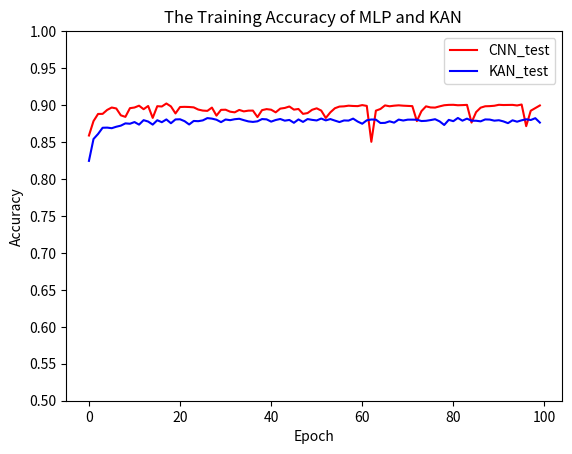

This chart was generated by the following Python code:
import matplotlib.pyplot as plt

x = range(0, 100)
y = range(0, 100)
CNN_test = [0.8587816953659058, 0.8782634735107422, 0.8879549503326416, 0.888053834438324, 0.8933939933776855, 0.8966574668884277, 0.8953718543052673, 0.8860759735107422, 0.883999228477478, 0.8957674503326416, 0.8966574668884277, 0.8991297483444214, 0.8943829536437988, 0.8987342119216919, 0.8826147317886353, 0.8984375, 0.8980419635772705, 0.9020965695381165, 0.8981408476829529, 0.888647198677063, 0.8973497152328491, 0.8975474834442139, 0.8973497152328491, 0.8968552350997925, 0.8938884735107422, 0.8925039768218994, 0.8921083807945251, 0.8965585827827454, 0.8856803774833679, 0.8934928774833679, 0.8936907052993774, 0.8910205960273743, 0.8901305794715881, 0.8933939933776855, 0.8914161324501038, 0.892405092716217, 0.8925039768218994, 0.8837025761604309, 0.8930973410606384, 0.8944818377494812, 0.8936907052993774, 0.8901305794715881, 0.8951740860939026, 0.8960641026496887, 0.8980419635772705, 0.8937895894050598, 0.894679605960846, 0.888053834438324, 0.8891416192054749, 0.8935918211936951, 0.8955696225166321, 0.8925039768218994, 0.8825158476829529, 0.8901305794715881, 0.8956685066223145, 0.8979430794715881, 0.8982397317886353, 0.8991297483444214, 0.8987342119216919, 0.8985364437103271, 0.8999208807945251, 0.8988330960273743, 0.8502769470214844, 0.892405092716217, 0.894679605960846, 0.8995253443717957, 0.8983386158943176, 0.8991297483444214, 0.899624228477478, 0.8991297483444214, 0.8988330960273743, 0.8985364437103271, 0.8782634735107422, 0.8917128443717957, 0.8982397317886353, 0.8967563509941101, 0.8965585827827454, 0.8982397317886353, 0.8997231125831604, 0.900217592716217, 0.9003164768218994, 0.8997231125831604, 0.8999208807945251, 0.900217592716217, 0.8762856125831604, 0.8904272317886353, 0.896459698677063, 0.8983386158943176, 0.8985364437103271, 0.899030864238739, 0.9003164768218994, 0.9000198245048523, 0.9001187086105347, 0.900217592716217, 0.8994264602661133, 0.9007120728492737, 0.8714398741722107, 0.8923062086105347, 0.895866334438324, 0.8994264602661133]

KAN_test =  [0.8244659900665283, 0.8540348410606384, 0.8608583807945251, 0.8692642450332642, 0.8694620728492737, 0.8686708807945251, 0.8706487417221069, 0.8721321225166321, 0.8751978278160095, 0.8747033476829529, 0.8769778609275818, 0.8735166192054749, 0.8795490860939026, 0.8776701092720032, 0.8735166192054749, 0.8794502019882202, 0.876780092716217, 0.8805379867553711, 0.8753955960273743, 0.8805379867553711, 0.8807357549667358, 0.8781645894050598, 0.8737144470214844, 0.8784612417221069, 0.8781645894050598, 0.8792523741722107, 0.8823180794715881, 0.8816258311271667, 0.8801424503326416, 0.8768789768218994, 0.8804391026496887, 0.8795490860939026, 0.880834698677063, 0.8814280033111572, 0.8795490860939026, 0.8778678774833679, 0.8771756291389465, 0.8779668211936951, 0.8810324668884277, 0.8806368708610535, 0.8775712251663208, 0.8797468543052673, 0.8811313509941101, 0.8788568377494812, 0.8798457384109497, 0.8759889602661133, 0.8805379867553711, 0.8771756291389465, 0.8810324668884277, 0.8799446225166321, 0.8791534900665283, 0.8817247152328491, 0.8792523741722107, 0.8810324668884277, 0.8789557218551636, 0.8769778609275818, 0.8791534900665283, 0.8789557218551636, 0.8816258311271667, 0.8776701092720032, 0.8747033476829529, 0.8793512582778931, 0.8804391026496887, 0.880241334438324, 0.8756922483444214, 0.8758900761604309, 0.8779668211936951, 0.876186728477478, 0.8803402185440063, 0.879054605960846, 0.880241334438324, 0.880241334438324, 0.8801424503326416, 0.8783623576164246, 0.8786590695381165, 0.879647970199585, 0.880834698677063, 0.8778678774833679, 0.873022198677063, 0.8799446225166321, 0.8781645894050598, 0.8825158476829529, 0.8788568377494812, 0.8816258311271667, 0.8787579536437988, 0.8787579536437988, 0.8779668211936951, 0.8805379867553711, 0.8803402185440063, 0.8788568377494812, 0.8794502019882202, 0.8778678774833679, 0.8754944801330566, 0.8793512582778931, 0.8774723410606384, 0.8793512582778931, 0.8807357549667358, 0.8797468543052673, 0.8822191953659058, 0.8762856125831604]

plt.plot(x, CNN_test, linestyle='-', label='CNN_test',color='r')
plt.plot(x, KAN_test, linestyle='-', label='KAN_test',color='b')

plt.yticks([0.5,0.55, 0.6,0.65, 0.7,0.75, 0.8,0.85, 0.9,0.95, 1])
# 添加标题和标签
plt.title('The Training Accuracy of MLP and KAN ')
plt.xlabel('Epoch')
plt.ylabel('Accuracy')
plt.legend()
# 显示图形
plt.savefig('CNN和KAN测试图')